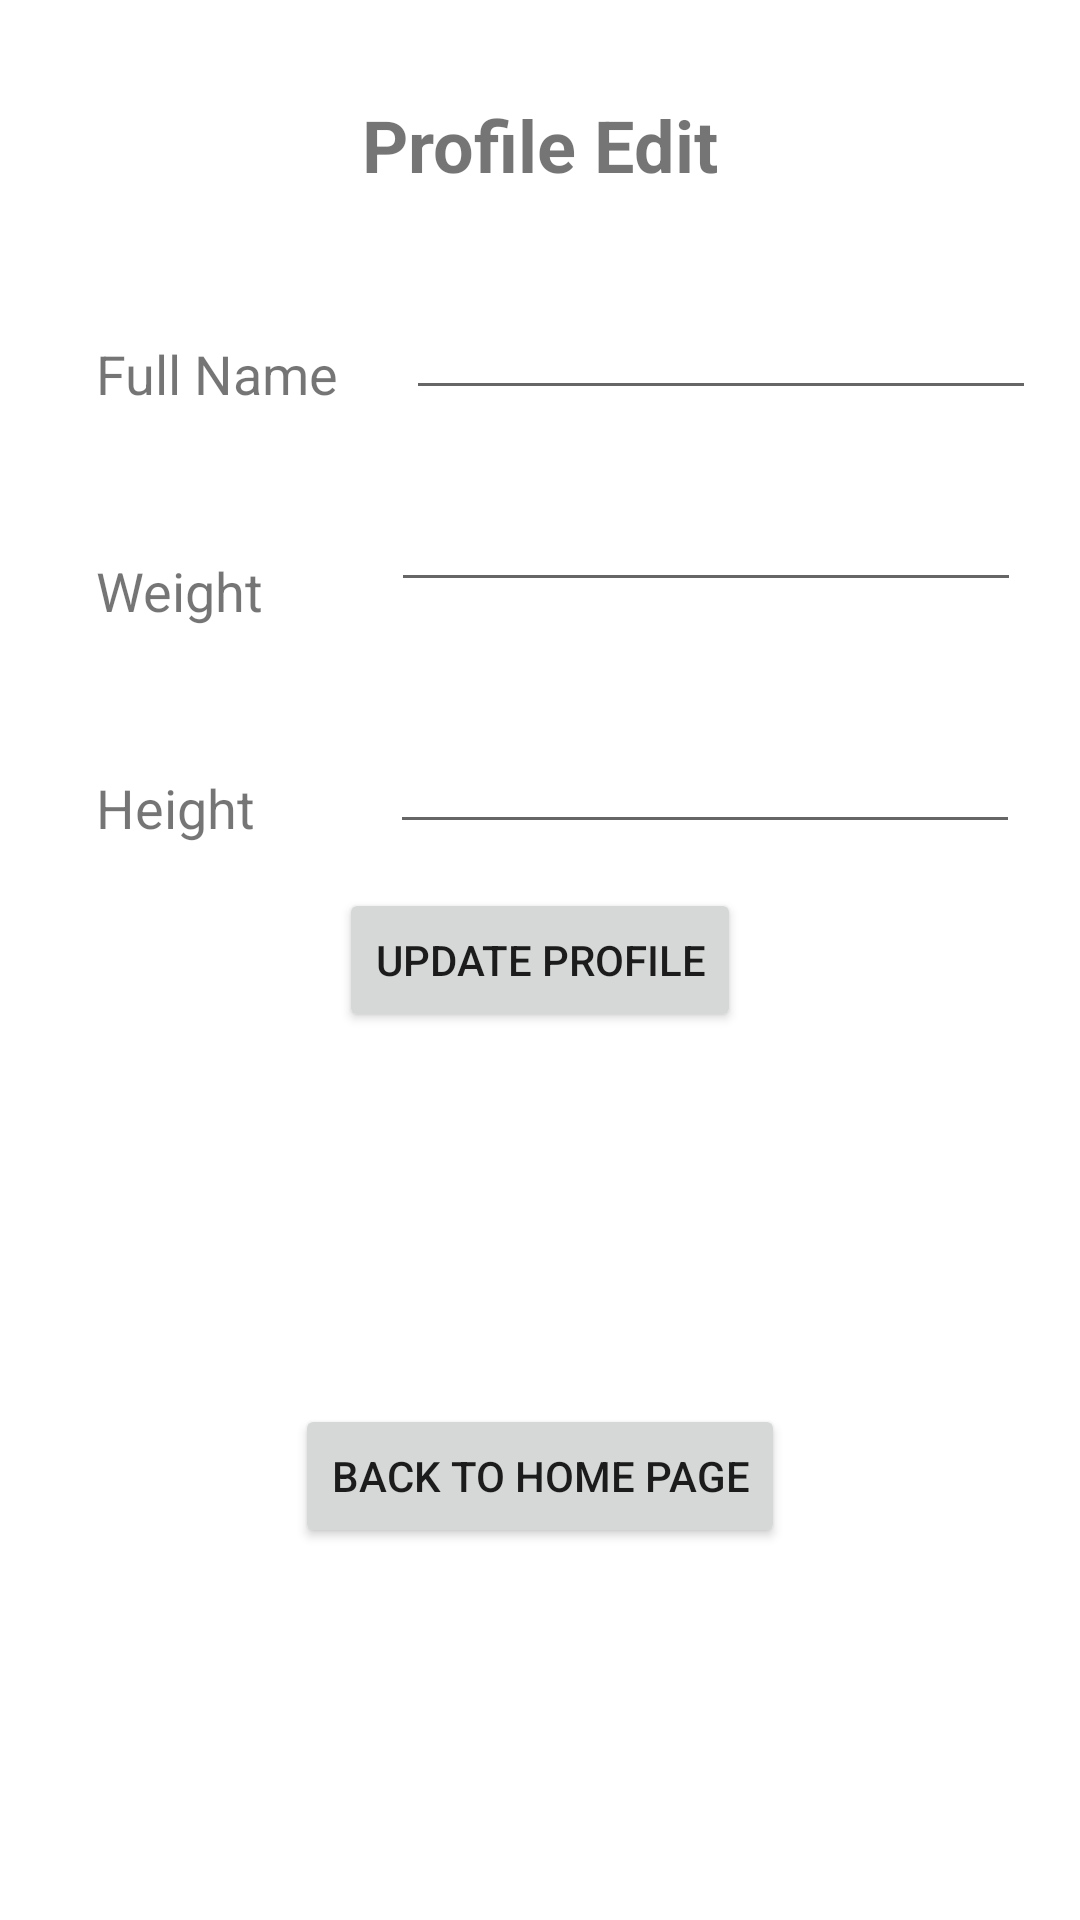

Reconstruct the res/layout file that produces this screen, plus the resources it refers to.
<!-- AndroidManifest.xml: application theme Theme.Project -->
<!-- res/layout/activity_profile_edit.xml -->
<?xml version="1.0" encoding="utf-8"?>
<androidx.constraintlayout.widget.ConstraintLayout xmlns:android="http://schemas.android.com/apk/res/android"
    xmlns:app="http://schemas.android.com/apk/res-auto"
    xmlns:tools="http://schemas.android.com/tools"
    android:layout_width="match_parent"
    android:layout_height="match_parent"
    tools:context=".view.ProfileEdit">

    <EditText
        android:id="@+id/etHeight2"
        android:layout_width="wrap_content"
        android:layout_height="wrap_content"
        android:ems="10"
        android:inputType="numberDecimal"
        app:layout_constraintBottom_toBottomOf="@+id/txtViewHeightLabel3"
        app:layout_constraintEnd_toEndOf="parent"
        app:layout_constraintHorizontal_bias="0.692"
        app:layout_constraintStart_toEndOf="@+id/txtViewHeightLabel3" />

    <EditText
        android:id="@+id/etWeight2"
        android:layout_width="wrap_content"
        android:layout_height="wrap_content"
        android:layout_marginTop="20dp"
        android:layout_marginBottom="6dp"
        android:ems="10"
        android:inputType="number"
        app:layout_constraintBottom_toBottomOf="@+id/txtViewWeightLabel3"
        app:layout_constraintEnd_toEndOf="parent"
        app:layout_constraintHorizontal_bias="0.684"
        app:layout_constraintStart_toEndOf="@+id/txtViewWeightLabel3"
        app:layout_constraintTop_toBottomOf="@+id/etFullName2" />

    <EditText
        android:id="@+id/etFullName2"
        android:layout_width="wrap_content"
        android:layout_height="wrap_content"
        android:ems="10"
        android:inputType="textPersonName"
        app:layout_constraintBottom_toBottomOf="@+id/txtViewFullNameLabel2"
        app:layout_constraintEnd_toEndOf="parent"
        app:layout_constraintHorizontal_bias="0.606"
        app:layout_constraintStart_toEndOf="@+id/txtViewFullNameLabel2" />

    <TextView
        android:id="@+id/txtViewHeightLabel3"
        android:layout_width="wrap_content"
        android:layout_height="wrap_content"
        android:layout_marginStart="32dp"
        android:layout_marginLeft="32dp"
        android:layout_marginTop="48dp"
        android:text="@string/txtHeightLabel"
        android:textSize="18sp"
        app:layout_constraintStart_toStartOf="parent"
        app:layout_constraintTop_toBottomOf="@+id/txtViewWeightLabel3" />

    <TextView
        android:id="@+id/txtViewWeightLabel3"
        android:layout_width="wrap_content"
        android:layout_height="wrap_content"
        android:layout_marginStart="32dp"
        android:layout_marginLeft="32dp"
        android:layout_marginTop="48dp"
        android:text="@string/txtWeightLabel"
        android:textSize="18sp"
        app:layout_constraintStart_toStartOf="parent"
        app:layout_constraintTop_toBottomOf="@+id/txtViewFullNameLabel2" />

    <TextView
        android:id="@+id/textViewTitleProfileEdit"
        android:layout_width="wrap_content"
        android:layout_height="wrap_content"
        android:layout_marginTop="32dp"
        android:text="@string/txtTitleProfileEdit"
        android:textSize="24sp"
        android:textStyle="bold"
        app:layout_constraintEnd_toEndOf="parent"
        app:layout_constraintStart_toStartOf="parent"
        app:layout_constraintTop_toTopOf="parent" />

    <TextView
        android:id="@+id/txtViewFullNameLabel2"
        android:layout_width="wrap_content"
        android:layout_height="wrap_content"
        android:layout_marginStart="32dp"
        android:layout_marginLeft="32dp"
        android:layout_marginTop="48dp"
        android:text="@string/txtFullNameLabel"
        android:textSize="18sp"
        app:layout_constraintStart_toStartOf="parent"
        app:layout_constraintTop_toBottomOf="@+id/textViewTitleProfileEdit" />

    <Button
        android:id="@+id/btnUpdateProfile"
        android:layout_width="wrap_content"
        android:layout_height="wrap_content"
        android:text="@string/btnTextUpdateProfile"
        app:layout_constraintBottom_toBottomOf="parent"
        app:layout_constraintEnd_toEndOf="parent"
        app:layout_constraintStart_toStartOf="parent"
        app:layout_constraintTop_toTopOf="parent" />

    <Button
        android:id="@+id/btnBackHome"
        android:layout_width="wrap_content"
        android:layout_height="wrap_content"
        android:text="@string/btnTextBackHome"
        app:layout_constraintBottom_toBottomOf="parent"
        app:layout_constraintEnd_toEndOf="parent"
        app:layout_constraintStart_toStartOf="parent"
        app:layout_constraintTop_toBottomOf="@+id/btnUpdateProfile" />
</androidx.constraintlayout.widget.ConstraintLayout>
<!-- resources referenced by this layout -->
<resources>
  <string name="btnTextBackHome">Back to Home page</string>
  <string name="btnTextUpdateProfile">Update Profile</string>
  <string name="txtFullNameLabel">Full Name</string>
  <string name="txtHeightLabel">Height</string>
  <string name="txtTitleProfileEdit">Profile Edit</string>
  <string name="txtWeightLabel">Weight</string>
  <style name="Theme.Project" parent="Theme.MaterialComponents.DayNight.DarkActionBar">
          
          <item name="colorPrimary">@color/darksLateGray</item>
          <item name="colorPrimaryVariant">@color/blue_grey_dark</item>
          <item name="colorOnPrimary">@color/Yellow</item>
          
          <item name="colorSecondary">@color/amber</item>
          <item name="colorSecondaryVariant">@color/amber_dark</item>
          <item name="colorOnSecondary">@color/black</item>
          
          <item name="android:statusBarColor" tools:targetApi="l">?attr/colorPrimaryVariant</item>
          
      </style>
  <color name="darksLateGray">#353537</color>
  <color name="blue_grey_dark">#102027</color>
  <color name="Yellow">#FFEB3B</color>
  <color name="amber">#ffa000</color>
  <color name="amber_dark">#c67100</color>
  <color name="black">#FF000000</color>
</resources>
